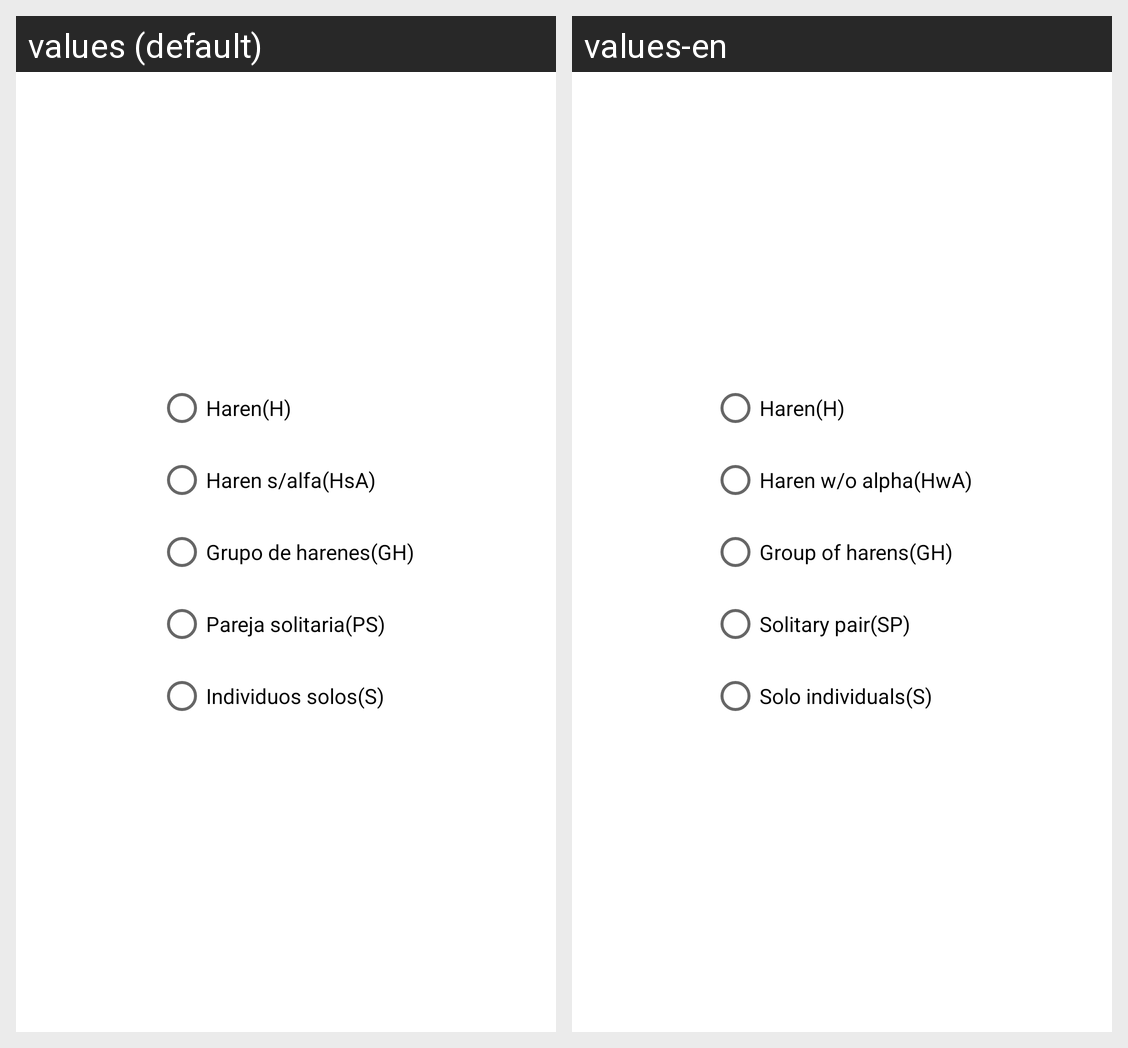

The Android screen above is rendered under two locales of the same app. Produce the string resources it draws, with the default and per-locale values.
Android screen res/layout/fragment_ctx_social.xml rendered under 2 locales, left to right: values (default), values-en. Device: Nexus 5 (rendered at 1080×1920; each locale shown at half size, 540×960, under a caption strip naming it); theme Theme.Demo.
Strings drawn on this screen, with the default value and each locale's value (text and hints the layout hard-codes, and strings that could not be matched under every locale, appear in the picture but are not listed):

ctx_haren
  values: Haren(H)
  values-en: Haren(H)

ctx_harenSAlfa
  values: Haren s/alfa(HsA)
  values-en: Haren w/o alpha(HwA)

ctx_gpoHarenes
  values: Grupo de harenes(GH)
  values-en: Group of harens(GH)

ctx_pjaSolitaria
  values: Pareja solitaria(PS)
  values-en: Solitary pair(SP)

ctx_indivSolo
  values: Individuos solos(S)
  values-en: Solo individuals(S)
